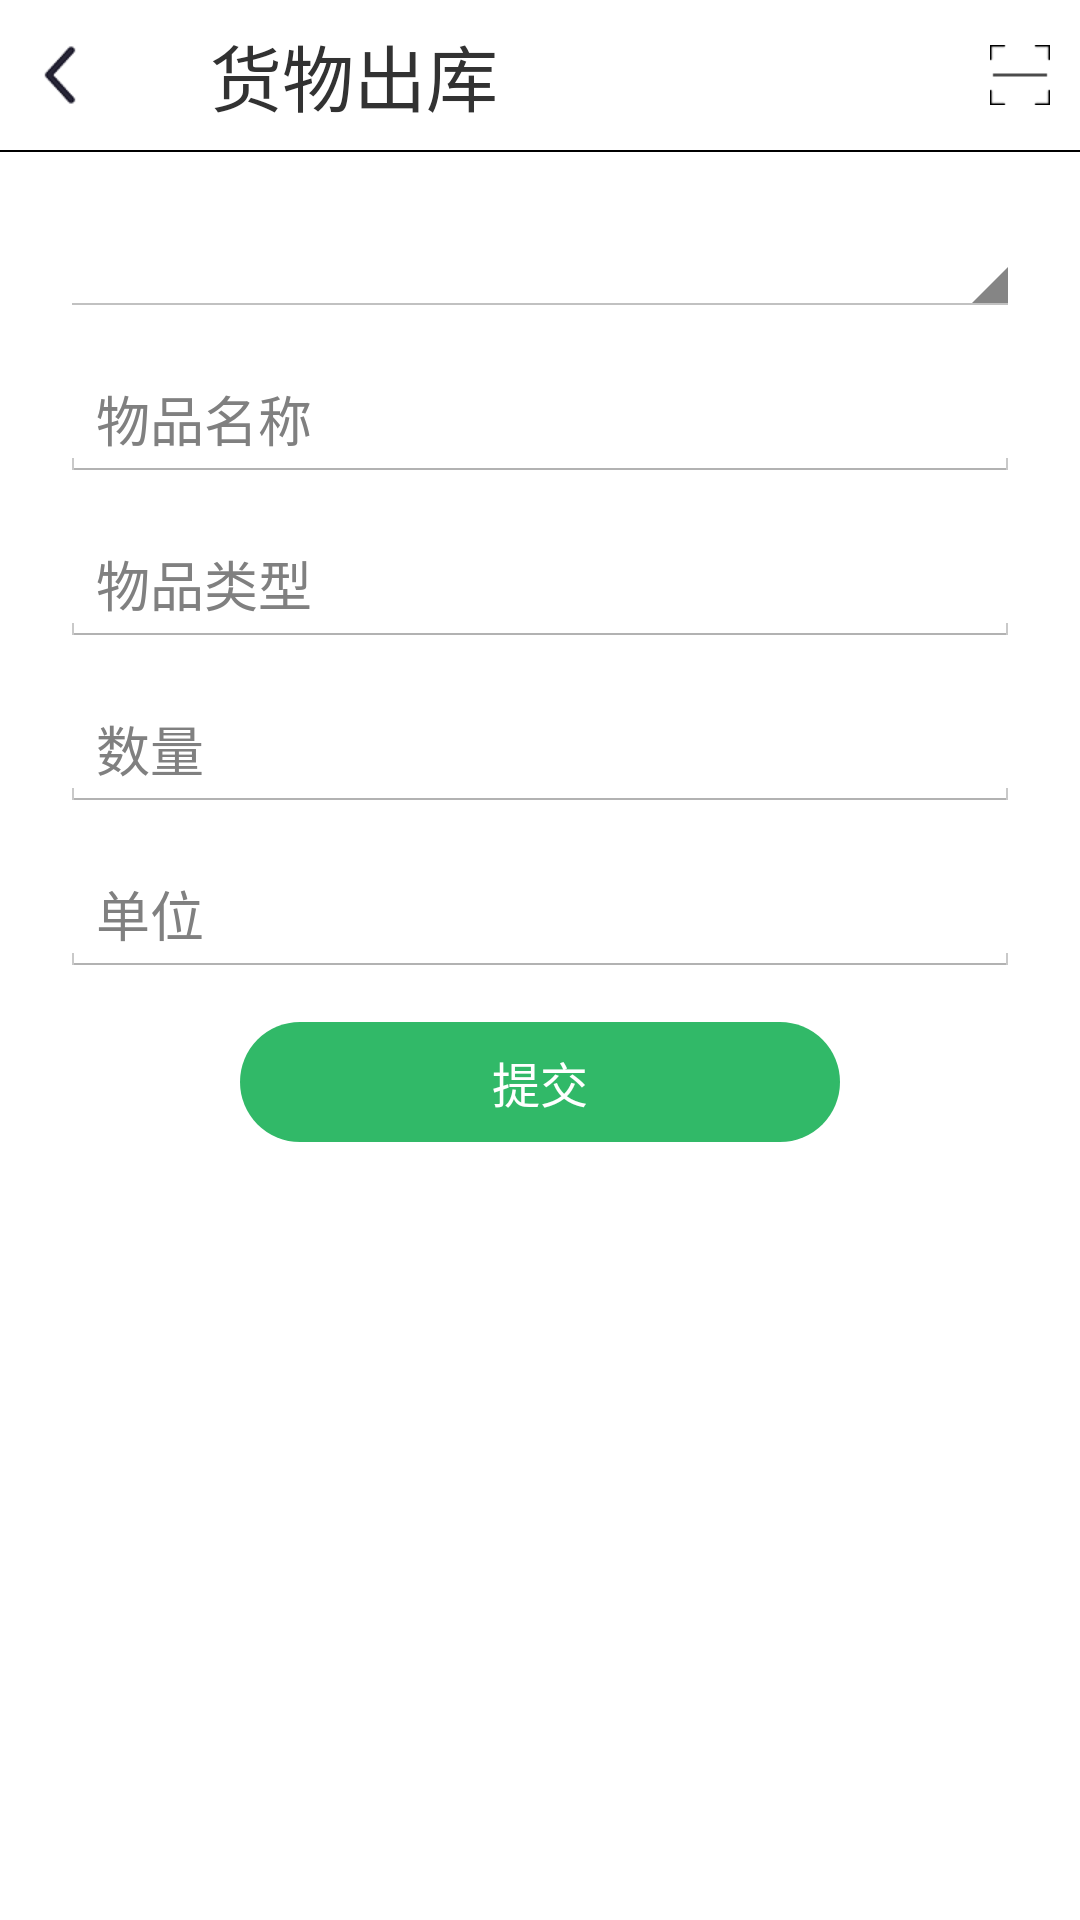

Reconstruct the res/layout file that produces this screen, plus the resources it refers to.
<!-- AndroidManifest.xml: application theme AppTheme -->
<!-- res/layout/activity_outin_out_outbound.xml -->
<?xml version="1.0" encoding="utf-8"?>
<RelativeLayout xmlns:android="http://schemas.android.com/apk/res/android"
    android:layout_width="match_parent"
    android:layout_height="match_parent" >
    
    <RelativeLayout
        android:id="@+id/rl_outbound"
        android:layout_width="match_parent"
        android:layout_height="50dp"
        android:background="@color/white" >

        <ImageView
            android:id="@+id/iv_outbound_arrow_back"
            android:layout_width="wrap_content"
            android:layout_height="wrap_content"
            android:layout_centerVertical="true"
            android:layout_marginLeft="10dp"
            android:contentDescription="@string/app_name"
            android:src="@drawable/arrow_back" />

        <TextView
            android:layout_width="wrap_content"
            android:layout_height="wrap_content"
            android:layout_centerVertical="true"
            android:layout_marginLeft="40dp"
            android:layout_toRightOf="@id/iv_outbound_arrow_back"
            android:text="@string/main_outin_itemoutbound"
            android:textSize="24sp" />
        
        <ImageView
            android:id="@+id/iv_outbound_saoma"
            android:layout_width="wrap_content"
            android:layout_height="wrap_content"
            android:layout_centerVertical="true"
            android:layout_alignParentRight="true"
            android:layout_marginRight="10dp"
            android:contentDescription="@string/app_name"
            android:src="@drawable/saoma" />
    </RelativeLayout>

    <View
        android:id="@+id/div_tab_bar1"
        android:layout_width="match_parent"
        android:layout_height="0.5dp"
        android:layout_below="@id/rl_outbound"
        android:background="@color/black" />
    
    <Spinner
        android:id="@+id/sp_out_outbound_itemID"
        android:layout_width="match_parent"
        android:layout_height="40dp" 
        android:layout_below="@id/div_tab_bar1"
        android:layout_marginLeft="20dp"
        android:layout_marginRight="20dp"
        android:layout_marginTop="15dp"
        android:spinnerMode="dropdown" />

    <EditText
        android:id="@+id/et_out_outbound_itemName"
        android:layout_width="match_parent"
        android:layout_height="40dp"
        android:layout_below="@id/sp_out_outbound_itemID"
        android:layout_marginLeft="20dp"
        android:layout_marginRight="20dp"
        android:layout_marginTop="15dp"
        android:hint="@string/main_outin_pcorder_itemName"
        android:inputType="text" />
    
    <EditText
        android:id="@+id/et_out_outbound_itemType"
        android:layout_width="match_parent"
        android:layout_height="40dp"
        android:layout_below="@id/et_out_outbound_itemName"
        android:layout_marginLeft="20dp"
        android:layout_marginRight="20dp"
        android:layout_marginTop="15dp"
        android:hint="@string/main_outin_inboundorder_itemType"
        android:inputType="text" />

    <EditText
        android:id="@+id/et_out_outbound_count"
        android:layout_width="match_parent"
        android:layout_height="40dp"
        android:layout_below="@id/et_out_outbound_itemType"
        android:layout_marginLeft="20dp"
        android:layout_marginRight="20dp"
        android:layout_marginTop="15dp"
        android:hint="@string/main_outin_pcorder_count"
        android:inputType="text" />

    <EditText
        android:id="@+id/et_out_outbound_unit"
        android:layout_width="match_parent"
        android:layout_height="40dp"
        android:layout_below="@id/et_out_outbound_count"
        android:layout_marginLeft="20dp"
        android:layout_marginRight="20dp"
        android:layout_marginTop="15dp"
        android:hint="@string/main_outin_pcorder_unit"
        android:inputType="text" />
    
    <Button
        android:id="@+id/bg_out_outbound_summit"
        android:layout_width="200dp"
        android:layout_height="40dp"
        android:layout_marginTop="15dp"
        android:layout_below="@id/et_out_outbound_unit"
        android:layout_centerInParent="true"
        android:gravity="center"
        android:background="@drawable/bg_login_submit"
        android:text="@string/main_outin_pcorder_submit"
        android:textColor="@color/white"
        android:textSize="@dimen/font_16" />
    

</RelativeLayout>
<!-- resources referenced by this layout -->
<resources>
  <color name="black">#000000</color>
  <color name="white">#FFFFFF</color>
  <dimen name="font_16">16.0dip</dimen>
  <!-- drawable arrow_back: png bitmap (drawable-xhdpi, 1210 bytes) -->
  <!-- drawable bg_login_submit (drawable-hdpi) -->
  <?xml version="1.0" encoding="utf-8"?>
  <selector xmlns:android="http://schemas.android.com/apk/res/android" >
  
      <item android:state_pressed="false">
          <shape>
              <corners android:radius="26dp"/>
              <solid android:color="@color/login_input_active"/>
          </shape>
      </item>
  
      <item android:state_pressed="true">
          <shape>
              <corners android:radius="26dp"/>
              <solid android:color="@color/account_pressed_true"/>
          </shape>
  	</item>
  
  </selector>
  <!-- drawable saoma: png bitmap (drawable-xhdpi, 402 bytes) -->
  <string name="app_name">仓库管理系统</string>
  <string name="main_outin_inboundorder_itemType">物品类型</string>
  <string name="main_outin_itemoutbound">货物出库</string>
  <string name="main_outin_pcorder_count">数量</string>
  <string name="main_outin_pcorder_itemName">物品名称</string>
  <string name="main_outin_pcorder_submit">提交</string>
  <string name="main_outin_pcorder_unit">单位</string>
  <style name="AppTheme" parent="AppBaseTheme">
          
      </style>
  <color name="login_input_active">#31b968</color>
  <color name="account_pressed_true">#14b94d</color>
  <style name="AppBaseTheme" parent="android:Theme.Holo.Light">
          
      </style>
</resources>
